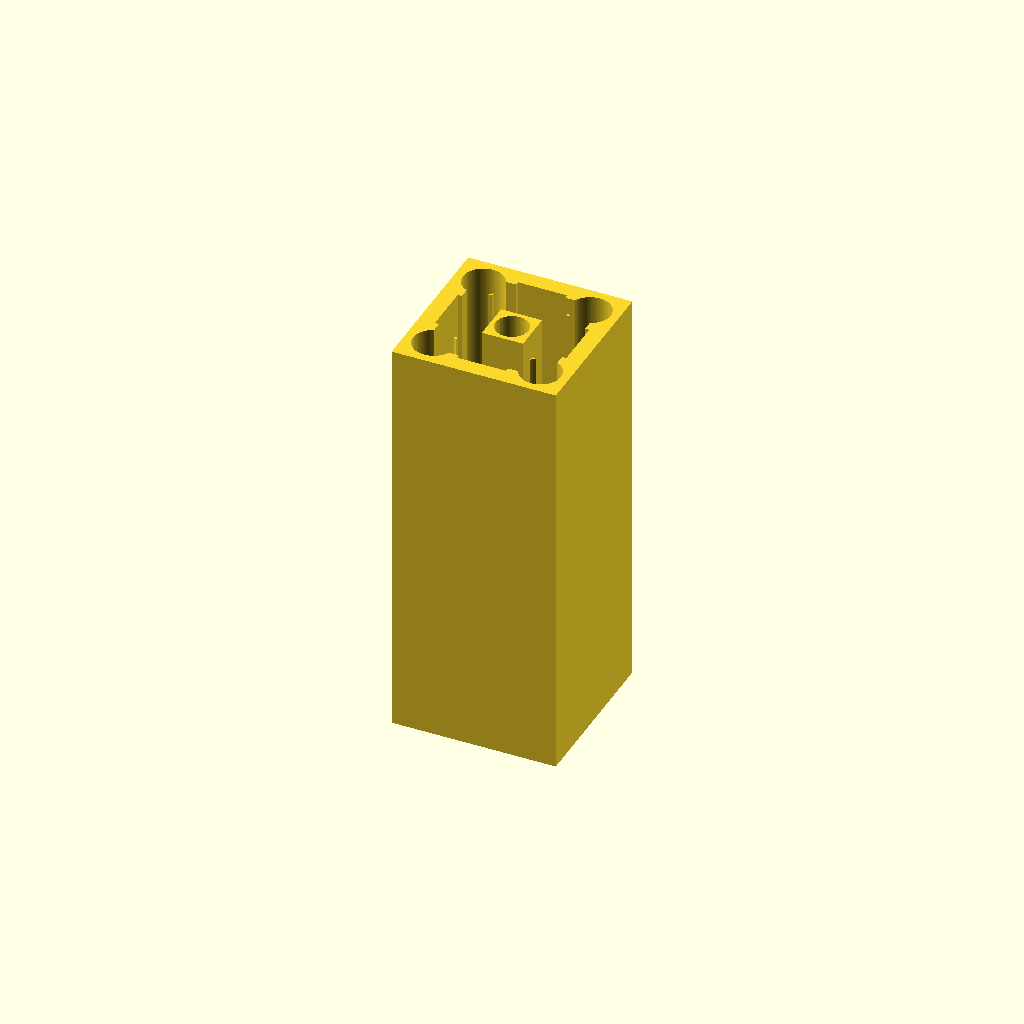
Cell 1 — every parameter at its default value.
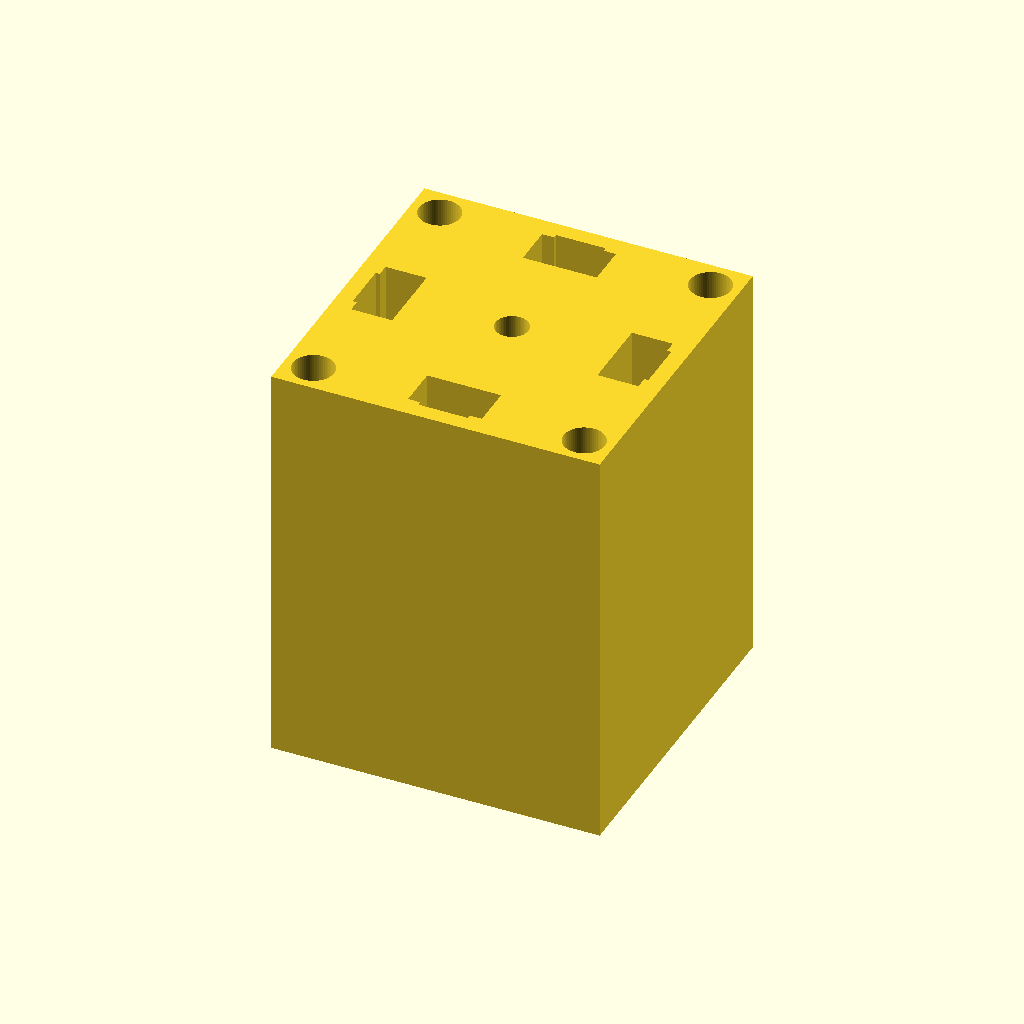
Cell 2 — size set to 80, the other parameters unchanged.
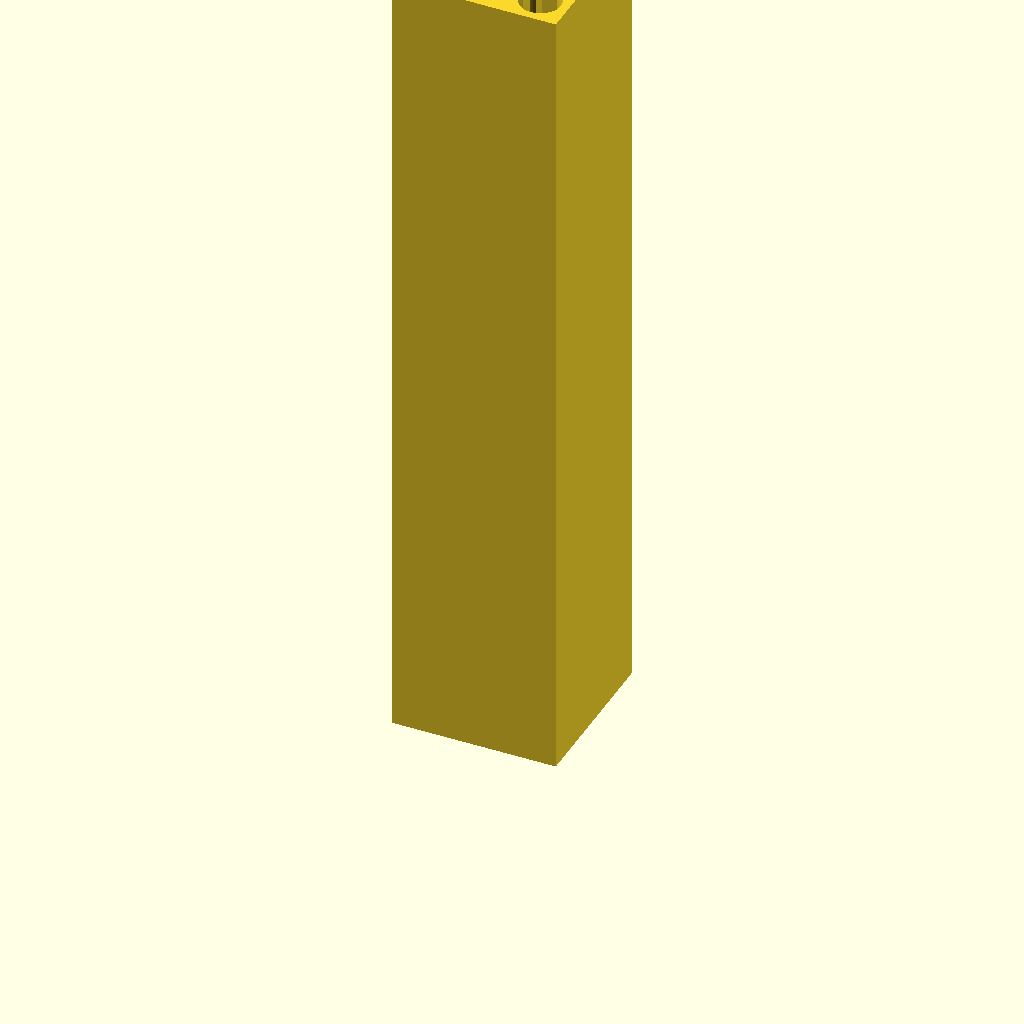
Cell 3: length = 200 (everything else at default).
One fixed orthographic camera (rotation 55°, 0°, 25°; colour scheme Cornfield) for every cell.
OpenSCAD source file additional_study/matched_effort/results/direct_vlm/scad/extrusion__E4040t.scad:
$fn = 64;

// Parameters
size = 40.0;      // cross-section width/height (mm)
length = 100.0;   // extrusion length (mm)

// Simple 40x40 aluminum extrusion-like profile (approximation)
module extrusion_40x40_profile() {
    difference() {
        // Outer square
        square([size, size], center = true);

        // Central bore
        circle(d = 8.0);

        // T-slots (approximate) on each face
        for (a = [0, 90, 180, 270]) {
            rotate(a) translate([size/2 - 6.0, 0]) {
                // Slot opening at the face
                square([4.0, 12.0], center = true);
                // Wider internal cavity
                translate([-4.0, 0]) square([10.0, 18.0], center = true);
            }
        }

        // Corner relief pockets (approximate)
        for (sx = [-1, 1], sy = [-1, 1]) {
            translate([sx*(size/2 - 7.0), sy*(size/2 - 7.0)])
                circle(d = 10.0);
        }
    }
}

linear_extrude(height = length, center = false, convexity = 10)
    extrusion_40x40_profile();
Parameter table extracted from the source (name, type, default, range or options):
size: number, default 40
length: number, default 100
